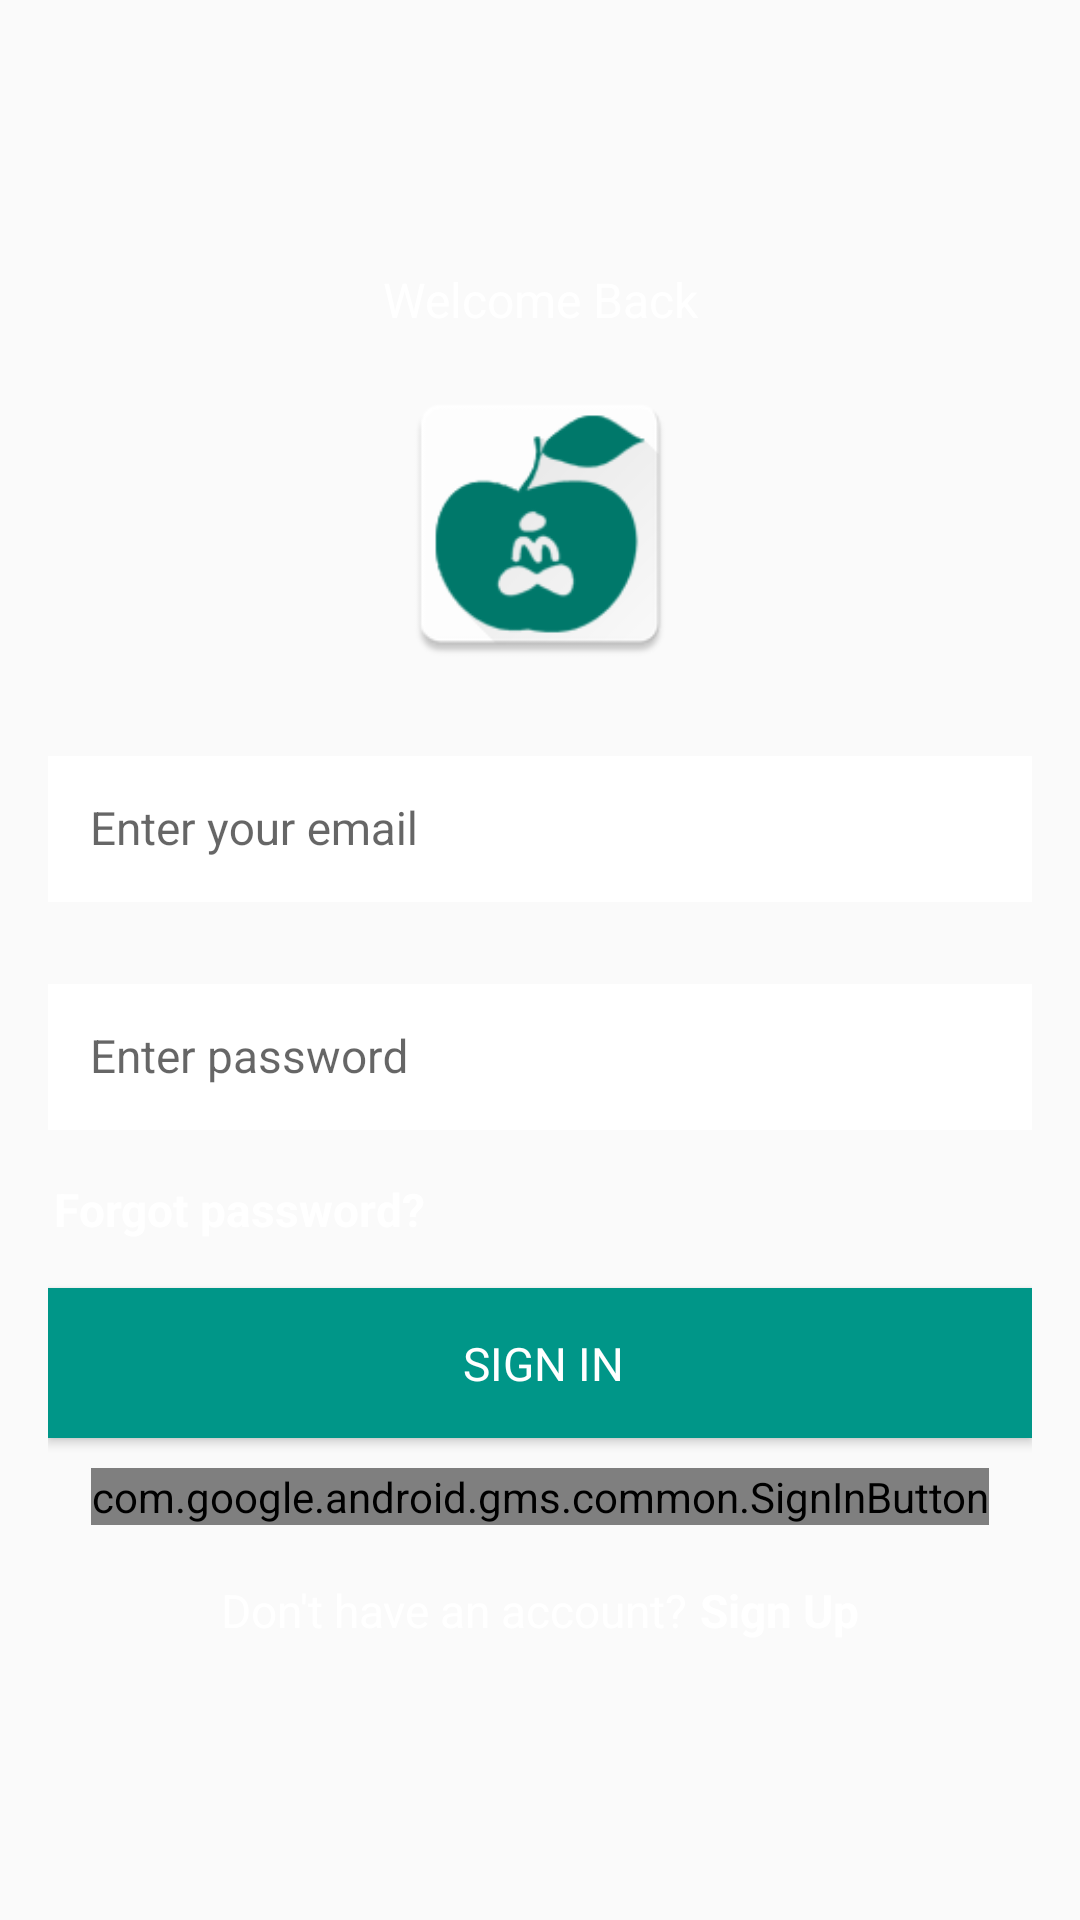

Layout XML and referenced resources for this Android screen:
<!-- AndroidManifest.xml: application theme AppTheme -->
<!-- res/layout/activity_login.xml -->
<ScrollView xmlns:android="http://schemas.android.com/apk/res/android"
    xmlns:app="http://schemas.android.com/apk/res-auto"
    xmlns:tools="http://schemas.android.com/tools"
    android:layout_width="match_parent"
    android:layout_height="match_parent"
    android:fillViewport="true"
    tools:context=".ui.login.LoginActivity">

    <LinearLayout
        android:id="@+id/linear_layout_login_activity"
        android:layout_width="match_parent"
        android:layout_height="wrap_content"
        android:gravity="center"
        android:orientation="vertical"
        android:paddingBottom="@dimen/activity_vertical_margin"
        android:paddingEnd="@dimen/activity_horizontal_margin"
        android:paddingLeft="@dimen/activity_horizontal_margin"
        android:paddingRight="@dimen/activity_horizontal_margin"
        android:paddingStart="@dimen/activity_horizontal_margin">

        <LinearLayout
            android:layout_width="0px"
            android:layout_height="0px"
            android:focusable="true"
            android:focusableInTouchMode="true" />

        <TextView
            style="@style/ListHeaderBodyText"
            android:layout_width="match_parent"
            android:layout_height="wrap_content"
            android:gravity="center"
            android:padding="@dimen/edit_text_padding"
            android:text="@string/login_heading" />

        <ImageView
            android:layout_width="@dimen/logo_image_size"
            android:layout_height="@dimen/logo_image_size"
            android:layout_marginBottom="@dimen/lists_title_bottom_margin"
            android:contentDescription="@string/image_view_logo_image"
            android:src="@mipmap/ic_launcher" />

        <android.support.design.widget.TextInputLayout
            android:layout_width="match_parent"
            android:layout_height="wrap_content"
            android:layout_marginBottom="@dimen/lists_title_bottom_margin"
            app:hintTextAppearance="@style/HintText">

            <EditText
                android:id="@+id/edit_text_email"
                android:layout_width="match_parent"
                android:layout_height="wrap_content"
                android:background="@android:color/white"
                android:hint="@string/hint_enter_email"
                android:inputType="textEmailAddress"
                android:nextFocusDown="@+id/edit_text_password"
                android:padding="@dimen/edit_text_padding"
                android:textColor="@color/black"
                android:textColorHint="@color/dark_grey"
                android:textSize="@dimen/login_buttons_text_size" />
        </android.support.design.widget.TextInputLayout>

        <android.support.design.widget.TextInputLayout
            android:layout_width="match_parent"
            android:layout_height="wrap_content"
            app:hintTextAppearance="@style/HintText">

            <EditText
                android:id="@+id/edit_text_password"
                android:layout_width="match_parent"
                android:layout_height="wrap_content"
                android:background="@android:color/white"
                android:fontFamily="sans-serif"
                android:hint="@string/hint_enter_password"
                android:imeOptions="actionDone"
                android:inputType="textPassword"
                android:padding="@dimen/edit_text_padding"
                android:textColor="@color/black"
                android:textColorHint="@color/dark_grey"
                android:textSize="@dimen/login_buttons_text_size" />
        </android.support.design.widget.TextInputLayout>

        <TextView
            android:id="@+id/forgot_password"
            style="@style/LoginCreateTextButton"
            android:layout_width="match_parent"
            android:layout_height="wrap_content"
            android:onClick="forgotPassword"
            android:paddingBottom="@dimen/edit_text_padding"
            android:paddingTop="@dimen/edit_text_padding"
            android:text="@string/login_forgot_password" />

        <Button
            style="@style/Widget.Udacity.Button.Login"
            android:layout_width="match_parent"
            android:layout_height="@dimen/input_field_height"
            android:layout_marginBottom="@dimen/lv_header_text_size"
            android:background="?colorPrimary"
            android:onClick="onSignInPressed"
            android:text="@string/button_signin_with_password"
            android:textColor="@android:color/white" />

        <com.google.android.gms.common.SignInButton
            android:id="@+id/login_with_google"
            android:layout_width="wrap_content"
            android:layout_height="wrap_content" />

        <LinearLayout
            android:layout_width="match_parent"
            android:layout_height="wrap_content"
            android:layout_marginTop="@dimen/margin_small"
            android:gravity="center"
            android:orientation="horizontal">

            <TextView
                style="@style/LoginCreateText"
                android:layout_width="wrap_content"
                android:layout_height="wrap_content"
                android:text="@string/text_dont_have_account" />

            <TextView
                style="@style/LoginCreateTextButton"
                android:layout_width="wrap_content"
                android:layout_height="wrap_content"
                android:onClick="onSignUpPressed"
                android:text="@string/button_create_account" />
        </LinearLayout>
    </LinearLayout>

</ScrollView>
<!-- resources referenced by this layout -->
<resources>
  <color name="black">#616161</color>
  <color name="dark_grey">#ffaeaeae</color>
  <dimen name="activity_horizontal_margin">16dp</dimen>
  <dimen name="activity_vertical_margin">16dp</dimen>
  <dimen name="edit_text_padding">14dp</dimen>
  <dimen name="input_field_height">50dp</dimen>
  <dimen name="lists_title_bottom_margin">20dp</dimen>
  <dimen name="login_buttons_text_size">15.3sp</dimen>
  <dimen name="logo_image_size">100dp</dimen>
  <dimen name="lv_header_text_size">10sp</dimen>
  <dimen name="margin_small">16dp</dimen>
  <!-- mipmap ic_launcher: png bitmap (mipmap-hdpi, 3554 bytes) -->
  <string name="button_create_account">Sign Up</string>
  <string name="button_signin_with_password">SIGN IN</string>
  <string name="hint_enter_email">Enter your email</string>
  <string name="hint_enter_password">Enter password</string>
  <string name="image_view_logo_image">Logo Image</string>
  <string name="login_forgot_password">Forgot password?</string>
  <string name="login_heading">Welcome Back</string>
  <string name="text_dont_have_account">Don\'t have an account?</string>
  <style name="HintText">
          <item name="android:textSize">8sp</item>
          <item name="android:textColor">@color/dark_grey</item>
      </style>
  <style name="ListHeaderBodyText">
          <item name="android:textColor">@android:color/white</item>
          <item name="android:textSize">@dimen/list_header_body_text</item>
      </style>
  <style name="LoginCreateText">
          <item name="android:textSize">@dimen/login_buttons_text_size</item>
          <item name="android:textColor">@android:color/white</item>
          <item name="android:layout_margin">2dp</item>
      </style>
  <style name="LoginCreateTextButton">
          <item name="android:textSize">@dimen/login_buttons_text_size</item>
          <item name="android:textStyle">bold</item>
          <item name="android:textColor">@android:color/white</item>
          <item name="android:layout_margin">2dp</item>
          <item name="android:clickable">true</item>
      </style>
  <style name="Widget.Udacity.Button.Login" parent="android:Widget.Button">
          <item name="android:paddingLeft">18dp</item>
          <item name="android:paddingRight">16dp</item>
          <item name="android:textSize">@dimen/login_buttons_text_size</item>
          <item name="android:layout_gravity">center</item>
      </style>
  <style name="AppTheme" parent="AppTheme.Base">
  
      </style>
  <dimen name="list_header_body_text">16sp</dimen>
  <style name="AppTheme.Base" parent="Theme.AppCompat.Light.NoActionBar">
          <item name="colorPrimary">@color/teal_500</item>
          <item name="colorPrimaryDark">@color/teal_700</item>
          <item name="colorAccent">@color/teal_700</item>
          <item name="android:textColorPrimary">@android:color/white</item>
          <item name="android:textColorSecondary">#fcfcfc</item>
          <item name="android:navigationBarColor" tools:targetApi="21">?colorPrimary</item>
      </style>
  <color name="teal_500">#ff009688</color>
  <color name="teal_700">#ff00796b</color>
</resources>
